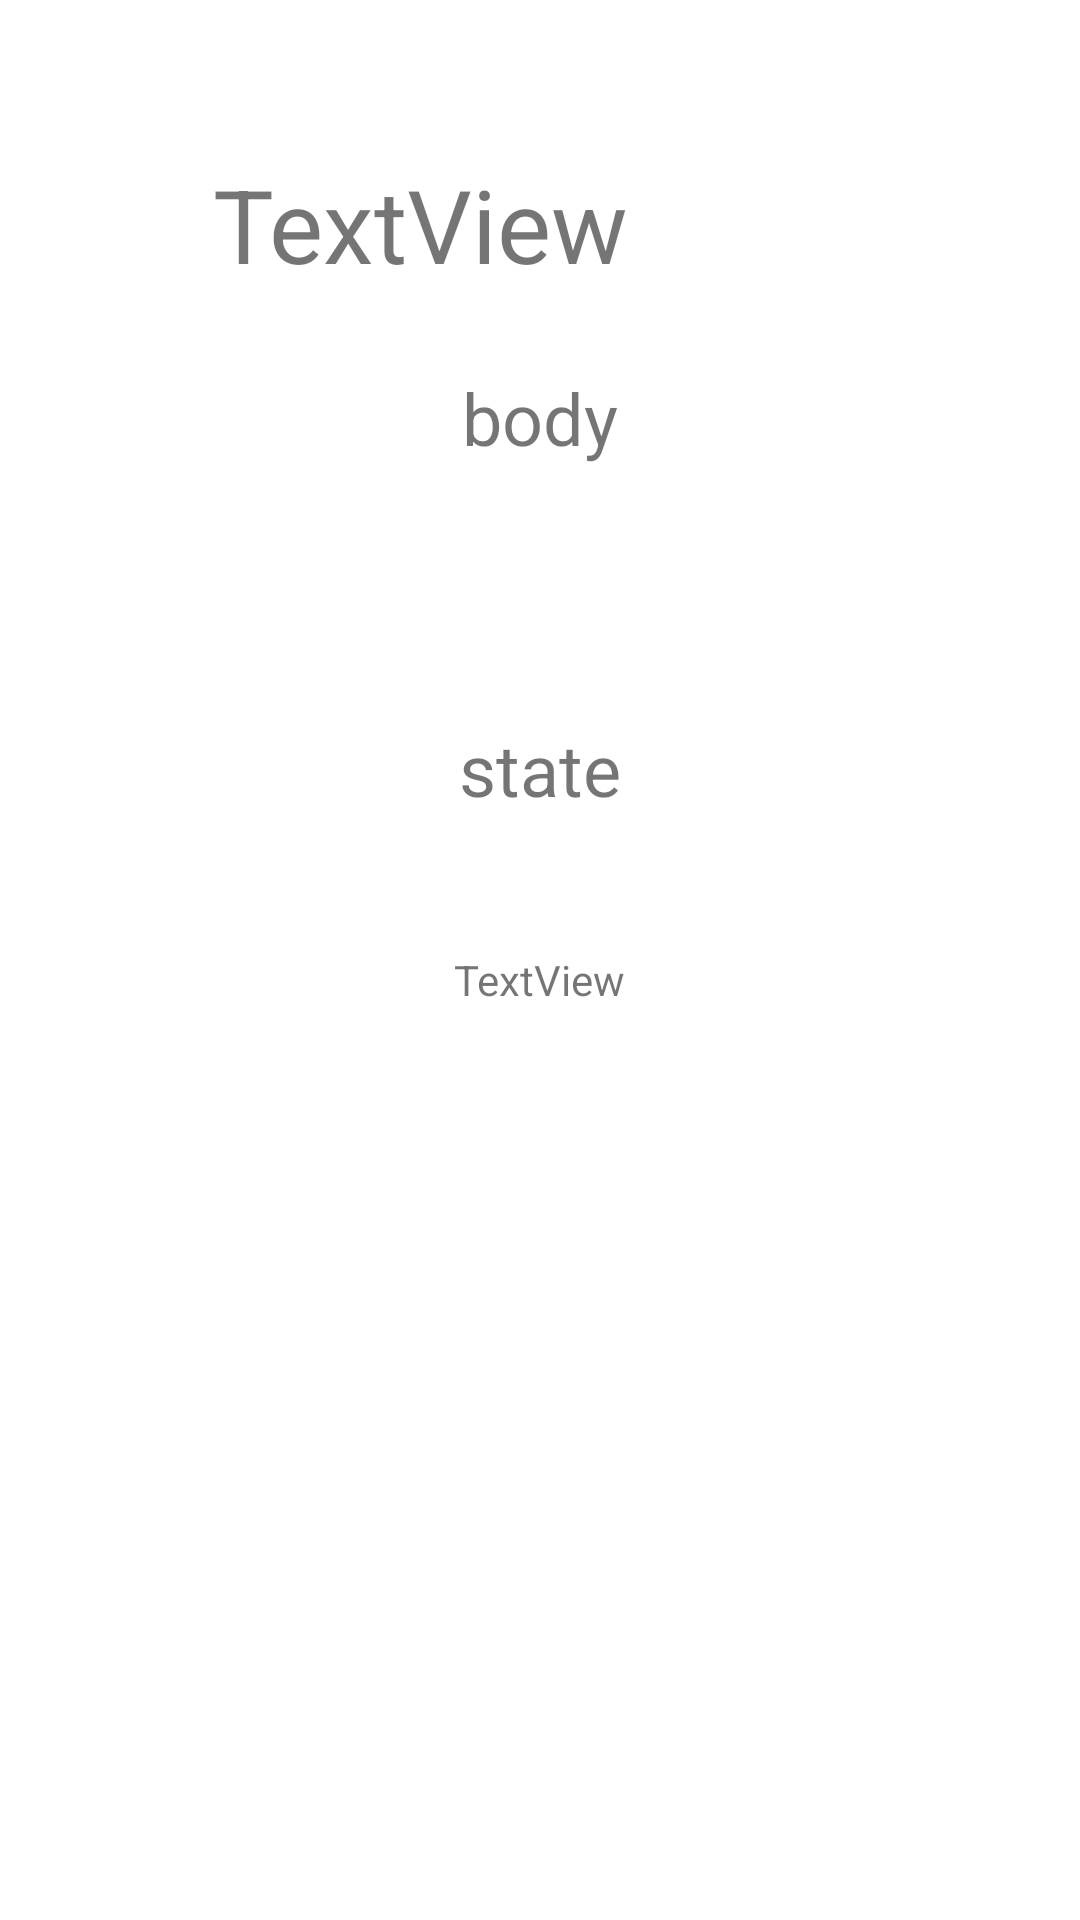

Reconstruct the res/layout file that produces this screen, plus the resources it refers to.
<!-- AndroidManifest.xml: application theme Theme.WhatToDo -->
<!-- res/layout/activity_task_detail.xml -->
<?xml version="1.0" encoding="utf-8"?>
<androidx.constraintlayout.widget.ConstraintLayout xmlns:android="http://schemas.android.com/apk/res/android"
    xmlns:app="http://schemas.android.com/apk/res-auto"
    xmlns:tools="http://schemas.android.com/tools"
    android:layout_width="match_parent"
    android:layout_height="match_parent"
    tools:context=".TaskDetailActivity">


    <TextView
        android:id="@+id/task_details_title_taskName_view"
        android:layout_width="176dp"
        android:layout_height="55dp"
        android:layout_marginStart="52dp"
        android:layout_marginTop="52dp"
        android:text="TextView"
        android:textAlignment="center"
        android:textSize="34sp"
        app:layout_constraintStart_toStartOf="parent"
        app:layout_constraintTop_toTopOf="parent" />

    <TextView
        android:id="@+id/body"
        android:layout_width="306dp"
        android:layout_height="93dp"
        android:layout_marginStart="16dp"
        android:layout_marginTop="16dp"
        android:layout_marginEnd="16dp"
        android:text="body"
        android:textAlignment="center"
        android:textSize="24sp"
        app:layout_constraintEnd_toEndOf="parent"
        app:layout_constraintHorizontal_bias="0.493"
        app:layout_constraintStart_toStartOf="parent"
        app:layout_constraintTop_toBottomOf="@+id/task_details_title_taskName_view" />

    <TextView
        android:id="@+id/state"
        android:layout_width="205dp"
        android:layout_height="62dp"
        android:layout_marginTop="24dp"
        android:text="state"
        android:textAlignment="center"
        android:textSize="24sp"
        app:layout_constraintEnd_toEndOf="parent"
        app:layout_constraintStart_toStartOf="parent"
        app:layout_constraintTop_toBottomOf="@+id/body" />

    <ImageView
        android:id="@+id/taskimage"
        android:layout_width="200dp"
        android:layout_height="200dp"
        app:layout_constraintBottom_toBottomOf="parent"
        app:layout_constraintEnd_toEndOf="parent"
        app:layout_constraintHorizontal_bias="0.488"
        app:layout_constraintStart_toStartOf="parent"
        app:layout_constraintTop_toBottomOf="@+id/state"
        app:layout_constraintVertical_bias="0.589"
        tools:srcCompat="@tools:sample/avatars" />

    <TextView
        android:id="@+id/location"
        android:layout_width="194dp"
        android:layout_height="48dp"
        android:text="TextView"
        android:textAlignment="center"
        app:layout_constraintBottom_toTopOf="@+id/taskimage"
        app:layout_constraintEnd_toEndOf="parent"
        app:layout_constraintHorizontal_bias="0.497"
        app:layout_constraintStart_toStartOf="parent"
        app:layout_constraintTop_toBottomOf="@+id/state"
        app:layout_constraintVertical_bias="0.448" />
</androidx.constraintlayout.widget.ConstraintLayout>
<!-- resources referenced by this layout -->
<resources>
  <style name="Theme.WhatToDo" parent="Theme.MaterialComponents.DayNight.DarkActionBar">
          
          <item name="colorPrimary">@color/purple_500</item>
          <item name="colorPrimaryVariant">@color/purple_700</item>
          <item name="colorOnPrimary">@color/white</item>
          
          <item name="colorSecondary">@color/teal_200</item>
          <item name="colorSecondaryVariant">@color/teal_700</item>
          <item name="colorOnSecondary">@color/black</item>
          
          <item name="android:statusBarColor" tools:targetApi="l">?attr/colorPrimaryVariant</item>
          
      </style>
  <!-- not gathered from this repository: default colours our renderer supplied (Android Studio template values) -->
  <color name="purple_500">#FF6200EE</color>
  <color name="purple_700">#FF3700B3</color>
  <color name="teal_200">#FF03DAC5</color>
  <color name="teal_700">#FF018786</color>
  <color name="black">#FF000000</color>
  <color name="white">#FFFFFFFF</color>
</resources>
